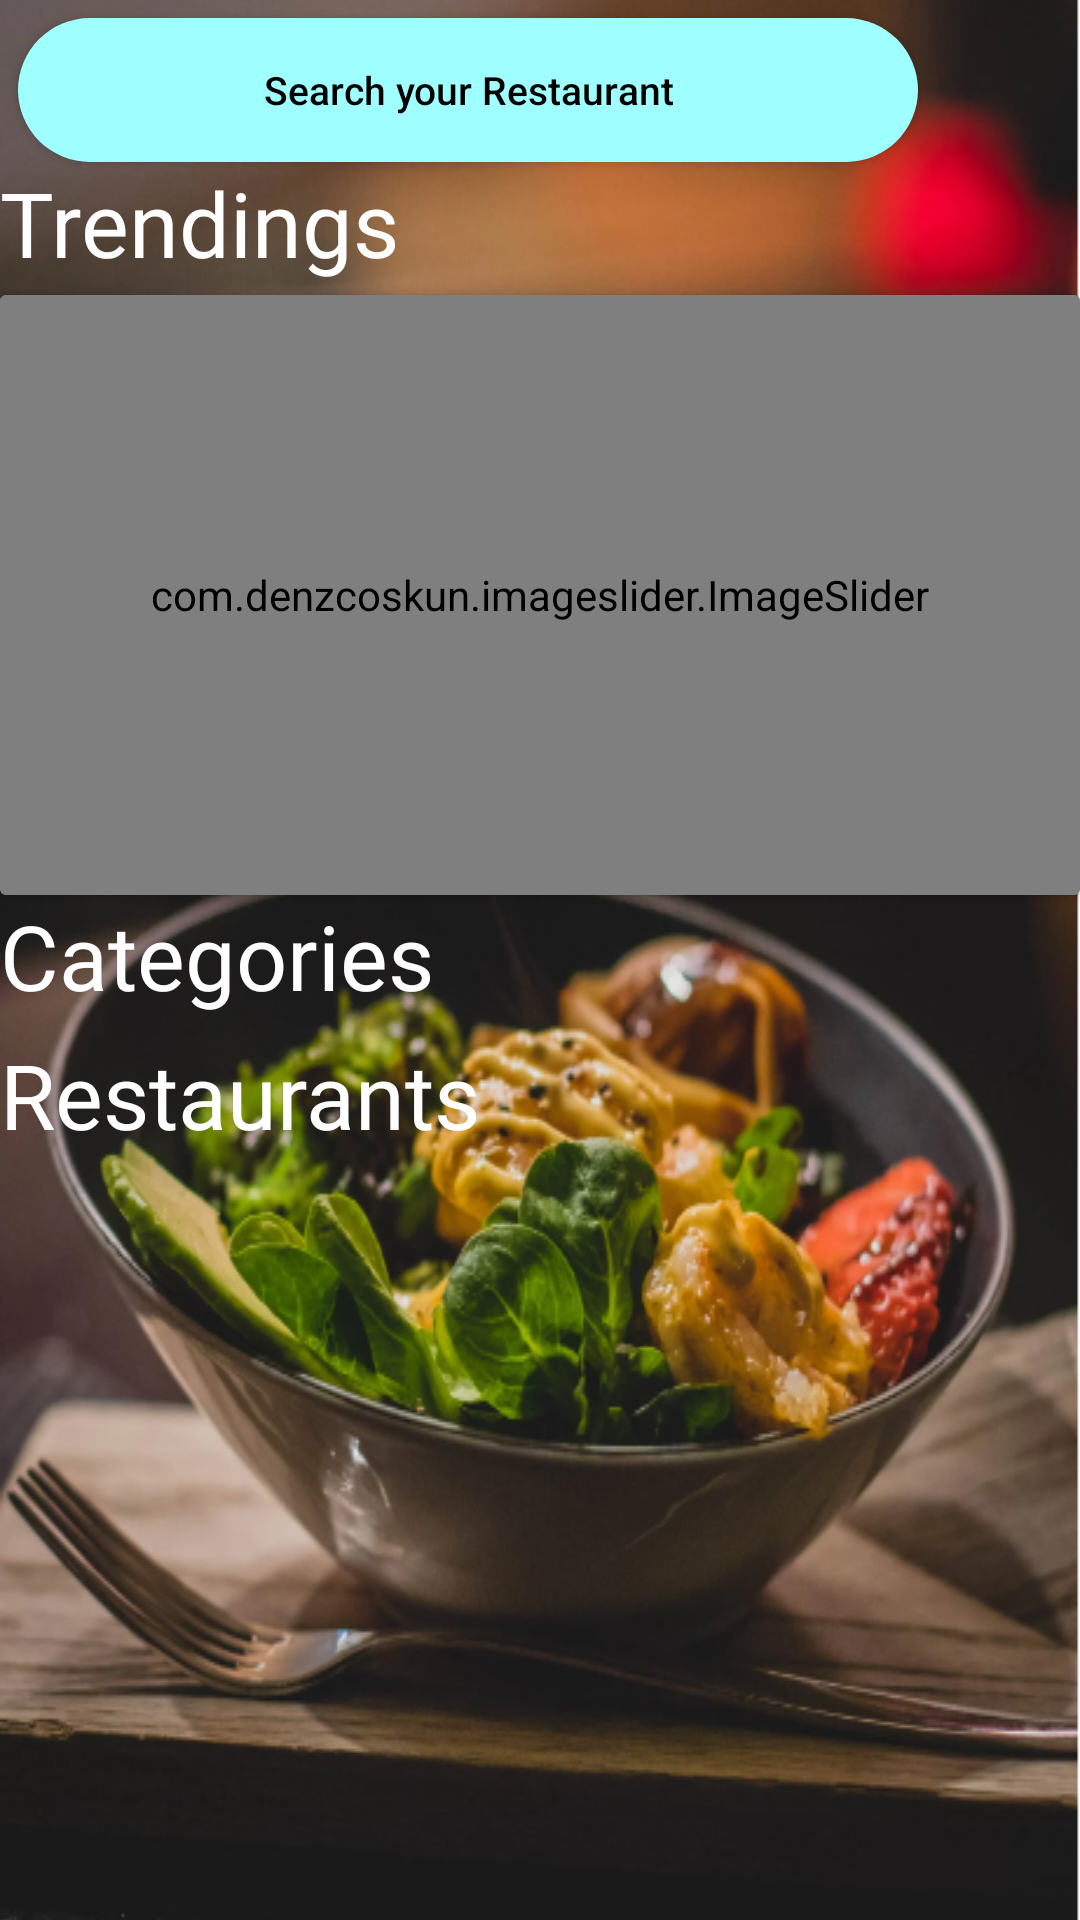

Reconstruct the res/layout file that produces this screen, plus the resources it refers to.
<!-- AndroidManifest.xml: application theme Theme.Foodapp -->
<!-- res/layout/fragment_home.xml -->
<?xml version="1.0" encoding="utf-8"?>
<androidx.core.widget.NestedScrollView
    xmlns:android="http://schemas.android.com/apk/res/android"
    xmlns:app="http://schemas.android.com/apk/res-auto"
    xmlns:tools="http://schemas.android.com/tools"
    android:layout_width="match_parent"
    android:layout_height="match_parent"
    tools:context=".ui.home.HomeFragment">

    <androidx.constraintlayout.widget.ConstraintLayout
        android:layout_width="match_parent"
        android:layout_height="wrap_content">
        <ImageView
            android:foreground="@drawable/foreground_design"
            android:id="@+id/imageview2"
            android:layout_width="match_parent"
            android:layout_height="wrap_content"
            android:background="@drawable/img_1"
            android:scaleType="centerCrop"
            app:layout_constraintTop_toTopOf="parent"
            tools:layout_editor_absoluteX="-96dp" />
        <Button
            android:id="@+id/btn_map"
            android:background="@drawable/search_bg"
            android:textColorHint="@color/black"
            android:layout_width="300dp"
            android:layout_height="wrap_content"
            android:drawableLeft="@drawable/ic_baseline_search_24"
            android:drawablePadding="9dp"
            android:padding="10dp"
            android:layout_margin="6dp"
            android:hint="Search your Restaurant"
            app:layout_constraintStart_toStartOf="parent"
            android:textSize="13sp"
            app:layout_constraintTop_toTopOf="parent"/>
        <TextView
            android:layout_width="wrap_content"
            android:layout_height="wrap_content"
            android:text="Trendings"
            android:id="@+id/text_trendings"
            android:fontFamily="@font/lobster"
            app:layout_constraintStart_toStartOf="parent"
            app:layout_constraintTop_toBottomOf="@id/btn_map"
            android:textSize="30dp"
            android:textColor="@color/white"/>
        <androidx.cardview.widget.CardView
            android:id="@+id/slider"
            android:layout_width="match_parent"
            android:layout_height="200dp"
            android:layout_marginTop="4dp"
            app:cardBackgroundColor="@color/background_color"
            app:layout_constraintEnd_toEndOf="parent"
            app:layout_constraintStart_toStartOf="parent"
            app:layout_constraintTop_toBottomOf="@+id/text_trendings" >
            <com.denzcoskun.imageslider.ImageSlider
                android:layout_width="match_parent"
                android:layout_height="200dp"
                android:id="@+id/imageSlider"
                app:iss_period="1000"
                app:iss_auto_cycle="true"
                app:iss_delay="1000"
                app:iss_corner_radius="20"
                app:iss_title_background="@color/white">

            </com.denzcoskun.imageslider.ImageSlider>

        </androidx.cardview.widget.CardView>
        <TextView
            android:layout_width="wrap_content"
            android:layout_height="wrap_content"
            android:text="Categories"
            android:id="@+id/text_categories"
            android:fontFamily="@font/lobster"
            app:layout_constraintStart_toStartOf="parent"
            app:layout_constraintTop_toBottomOf="@id/slider"
            android:textSize="30dp"
            android:textColor="@color/white"/>
        <androidx.recyclerview.widget.RecyclerView
            android:id="@+id/home_hor_rec"
            android:layout_width="match_parent"
            android:layout_height="wrap_content"
            android:layout_margin="6dp"
            app:layout_constraintEnd_toEndOf="parent"
            app:layout_constraintStart_toStartOf="parent"
            app:layout_constraintTop_toBottomOf="@+id/text_categories" />
        <TextView
            android:layout_width="wrap_content"
            android:layout_height="wrap_content"
            android:text="Restaurants"
            android:id="@+id/text_restaurants"
            android:fontFamily="@font/lobster"
            app:layout_constraintStart_toStartOf="parent"
            app:layout_constraintTop_toBottomOf="@id/home_hor_rec"
            android:textSize="30dp"
            android:textColor="@color/white"/>
        <androidx.recyclerview.widget.RecyclerView
            android:id="@+id/home_ver_rec"
            android:layout_width="match_parent"
            android:layout_height="wrap_content"
            android:layout_margin="6dp"
            android:layout_marginTop="6dp"
            app:layout_constraintStart_toStartOf="parent"
            app:layout_constraintEnd_toEndOf="parent"
            app:layout_constraintTop_toBottomOf="@+id/text_restaurants"/>
    </androidx.constraintlayout.widget.ConstraintLayout>

</androidx.core.widget.NestedScrollView>
<!-- resources referenced by this layout -->
<resources>
  <color name="background_color">#999999</color>
  <color name="black">#FF000000</color>
  <color name="white">#FFFFFFFF</color>
  <!-- drawable foreground_design (drawable) -->
  <?xml version="1.0" encoding="utf-8"?>
  <shape xmlns:android="http://schemas.android.com/apk/res/android"
      android:shape="rectangle">
  
      <gradient
          android:angle="90"
          android:startColor="#aa000000"
          android:endColor="#aa000000"/>
      <corners
          android:radius="0dp"/>
  
  
  </shape>
  <!-- drawable img_1: png bitmap (drawable-v24, 492419 bytes) -->
  <!-- drawable search_bg (drawable-v24) -->
  <?xml version="1.0" encoding="utf-8"?>
  <shape xmlns:android="http://schemas.android.com/apk/res/android">
   <solid android:color="@color/search"/>
   <corners android:radius="50dp"/>
  </shape>
  <style name="Theme.Foodapp" parent="Theme.MaterialComponents.DayNight.DarkActionBar">
          
          <item name="colorPrimary">@color/purple_500</item>
          <item name="colorPrimaryVariant">@color/purple_700</item>
          <item name="colorOnPrimary">@color/white</item>
          
          <item name="colorSecondary">@color/teal_200</item>
          <item name="colorSecondaryVariant">@color/teal_700</item>
          <item name="colorOnSecondary">@color/black</item>
          
          <item name="android:statusBarColor">?attr/colorPrimaryVariant</item>
          
      </style>
  <color name="search">#9FFFFF</color>
  <color name="purple_500">#FF6200EE</color>
  <color name="purple_700">#FF3700B3</color>
  <color name="teal_200">#FF03DAC5</color>
  <color name="teal_700">#FF018786</color>
</resources>
